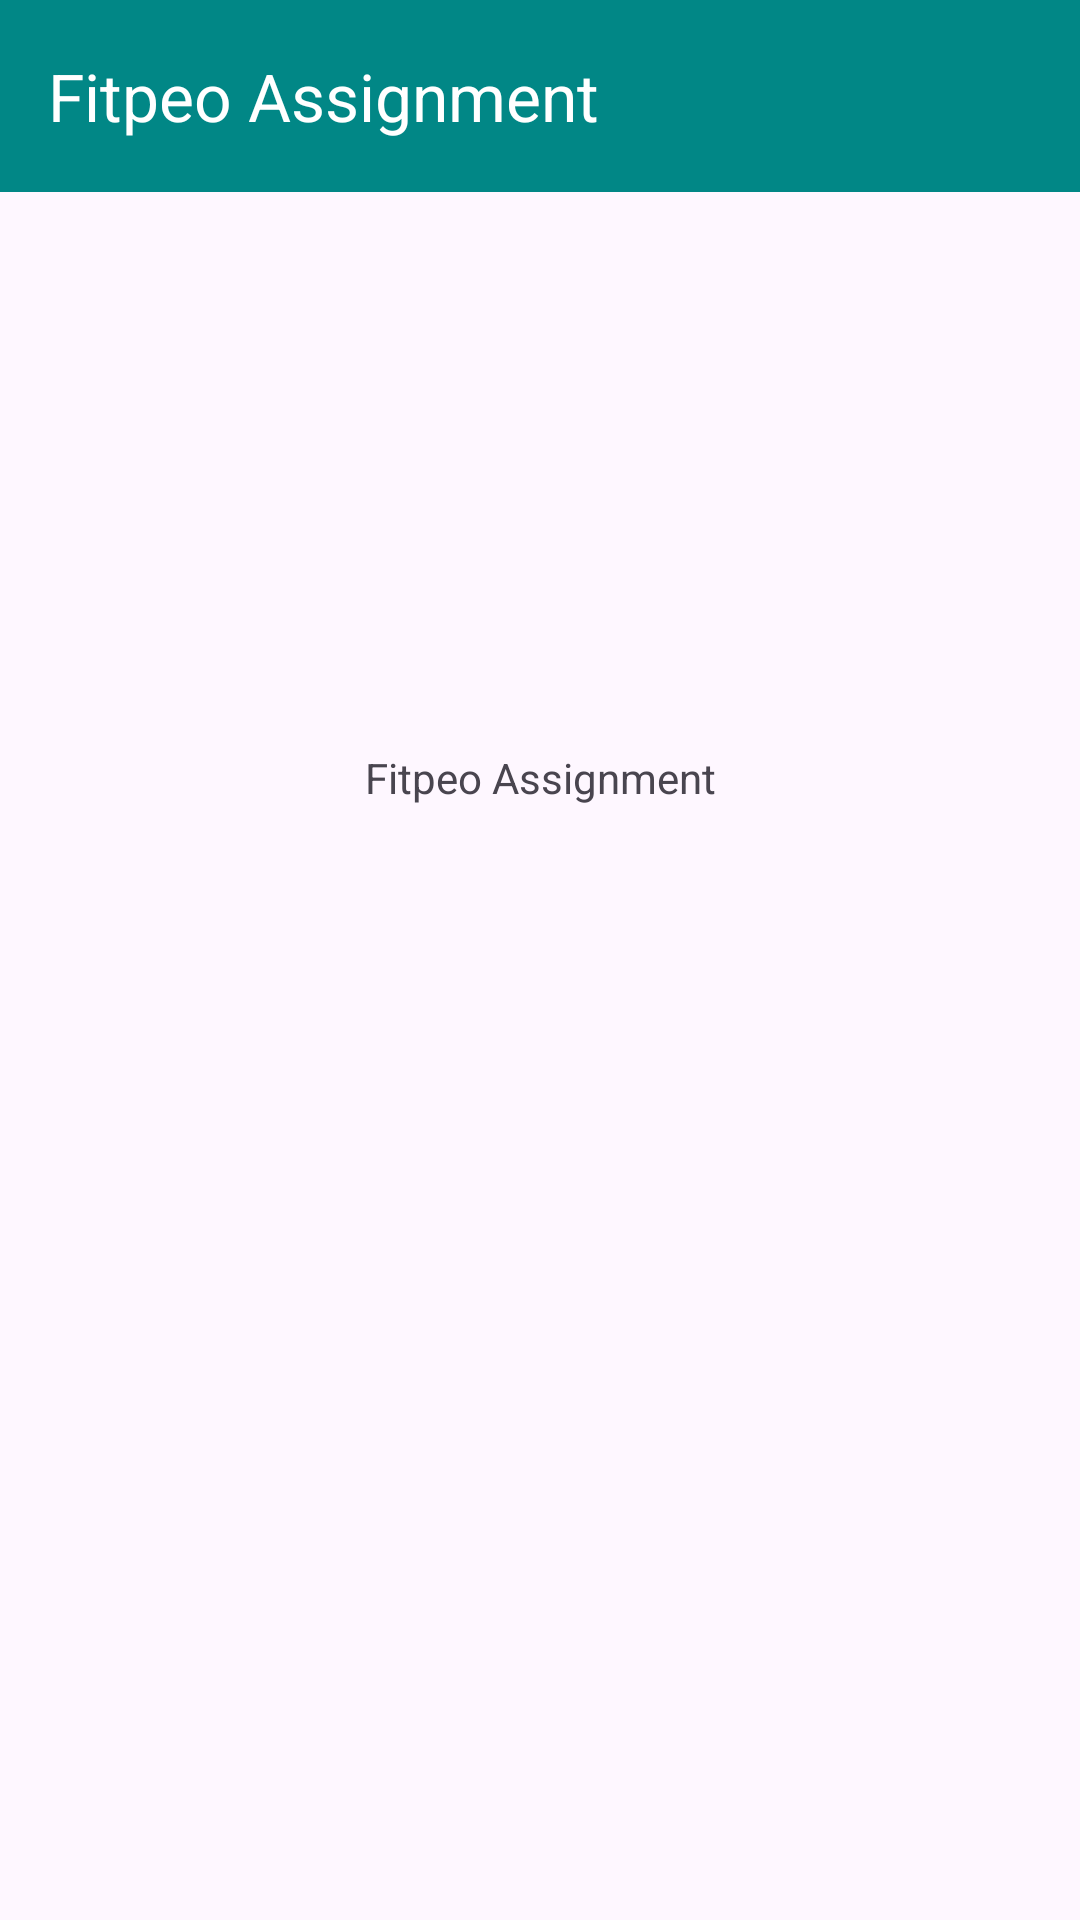

Produce the Android XML layout that renders to this screen, including the resource entries it uses.
<!-- AndroidManifest.xml: application theme Theme.FitpeoAssignment -->
<!-- res/layout/activity_main.xml -->
<?xml version="1.0" encoding="utf-8"?>
<layout xmlns:android="http://schemas.android.com/apk/res/android"
    xmlns:app="http://schemas.android.com/apk/res-auto"
    xmlns:tools="http://schemas.android.com/tools">

    <androidx.constraintlayout.widget.ConstraintLayout
        android:layout_width="match_parent"
        android:layout_height="match_parent"
        tools:context=".activity.MainActivity">

        <androidx.appcompat.widget.Toolbar
            android:id="@+id/toolbar_main"
            android:layout_width="0dp"
            android:layout_height="wrap_content"
            android:background="@color/teal_700"
            app:layout_constraintBottom_toTopOf="@+id/recycler_view"
            app:layout_constraintEnd_toEndOf="parent"
            app:layout_constraintStart_toStartOf="parent"
            app:layout_constraintTop_toTopOf="parent"
            app:title="@string/app_name"
            app:titleTextColor="@color/white" />

        <androidx.recyclerview.widget.RecyclerView
            android:id="@+id/recycler_view"
            android:layout_width="0dp"
            android:layout_height="0dp"
            android:layout_marginEnd="2dp"
            android:layout_marginBottom="2dp"
            app:layoutManager="androidx.recyclerview.widget.LinearLayoutManager"
            app:layout_constraintBottom_toBottomOf="parent"
            app:layout_constraintEnd_toEndOf="parent"
            app:layout_constraintStart_toStartOf="parent"
            app:layout_constraintTop_toBottomOf="@+id/toolbar_main"
            tools:listitem="@layout/thumbnail_item" />

        <androidx.appcompat.widget.AppCompatTextView
            android:id="@+id/list_error"
            android:layout_width="0dp"
            android:layout_height="wrap_content"

            android:gravity="center"
            android:text="@string/app_name"
            app:layout_constraintBottom_toBottomOf="parent"
            app:layout_constraintEnd_toEndOf="parent"
            app:layout_constraintHorizontal_bias="0.496"
            app:layout_constraintStart_toStartOf="parent"
            app:layout_constraintTop_toTopOf="parent"
            app:layout_constraintVertical_bias="0.402"
            tools:ignore="VisualLintOverlap" />

        <ProgressBar
            android:id="@+id/loading_view"
            android:layout_width="0dp"
            android:layout_height="wrap_content"
            app:layout_constraintBottom_toBottomOf="parent"
            app:layout_constraintEnd_toEndOf="parent"
            app:layout_constraintHorizontal_bias="0.5"
            app:layout_constraintStart_toStartOf="parent"
            app:layout_constraintTop_toTopOf="parent"
            tools:visibility="visible" />
    </androidx.constraintlayout.widget.ConstraintLayout>

</layout>
<!-- res/layout/thumbnail_item.xml (included above) -->
<?xml version="1.0" encoding="utf-8"?>
<layout xmlns:tools="http://schemas.android.com/tools"
    xmlns:android="http://schemas.android.com/apk/res/android"
    xmlns:app="http://schemas.android.com/apk/res-auto">
    <data>
        <variable
            name="image" type="com.image.fitpeo.assignment.model.ImagesModel" />
    </data>

    <androidx.constraintlayout.widget.ConstraintLayout
        android:layout_width="match_parent"
        android:layout_height="wrap_content"
        android:background="@color/white">

        <androidx.cardview.widget.CardView
            android:layout_width="0dp"
            android:layout_height="wrap_content"
            android:layout_marginStart="2dp"
            android:layout_marginTop="2dp"
            android:background="@color/teal_200"
            android:foregroundTint="@color/white"
            app:cardCornerRadius="@dimen/cardview_default_radius"
            app:cardElevation="@dimen/cardview_default_elevation"
            app:layout_constraintBottom_toBottomOf="parent"
            app:layout_constraintEnd_toEndOf="parent"
            app:layout_constraintStart_toStartOf="parent"
            app:layout_constraintTop_toTopOf="parent">

            <ImageView
                android:id="@+id/thumbnail_image"
                android:layout_width="match_parent"
                android:layout_height="wrap_content"
                android:backgroundTint="@color/white"
                android:contentDescription="@string/app_name"
                app:imageUrl="@{image.thumbnailUrl}"
                app:layout_constraintBottom_toBottomOf="parent"
                app:layout_constraintEnd_toEndOf="parent"
                app:layout_constraintStart_toStartOf="parent"
                app:layout_constraintTop_toTopOf="parent"
                tools:ignore="ImageContrastCheck" />
        </androidx.cardview.widget.CardView>
    </androidx.constraintlayout.widget.ConstraintLayout>
</layout>
<!-- resources referenced by this layout -->
<resources>
  <string name="app_name">Fitpeo Assignment</string>
  <style name="Theme.FitpeoAssignment" parent="Base.Theme.FitpeoAssignment" />
  <style name="Base.Theme.FitpeoAssignment" parent="Theme.Material3.DayNight.NoActionBar">
          
          <item name="colorPrimary">@color/purple_500</item>
          <item name="colorPrimaryVariant">@color/purple_700</item>
          <item name="colorOnPrimary">@color/white</item>
          
          <item name="colorSecondary">@color/teal_200</item>
          <item name="colorSecondaryVariant">@color/teal_700</item>
          <item name="colorOnSecondary">@color/black</item>
          
          <item name="android:statusBarColor" tools:targetApi="l">?attr/colorPrimaryVariant</item>
      </style>
  <!-- not gathered from this repository: default colours our renderer supplied (Android Studio template values) -->
  <color name="purple_500">#FF6200EE</color>
  <color name="purple_700">#FF3700B3</color>
  <color name="teal_200">#FF03DAC5</color>
  <color name="teal_700">#FF018786</color>
  <color name="black">#FF000000</color>
  <color name="white">#FFFFFFFF</color>
</resources>
